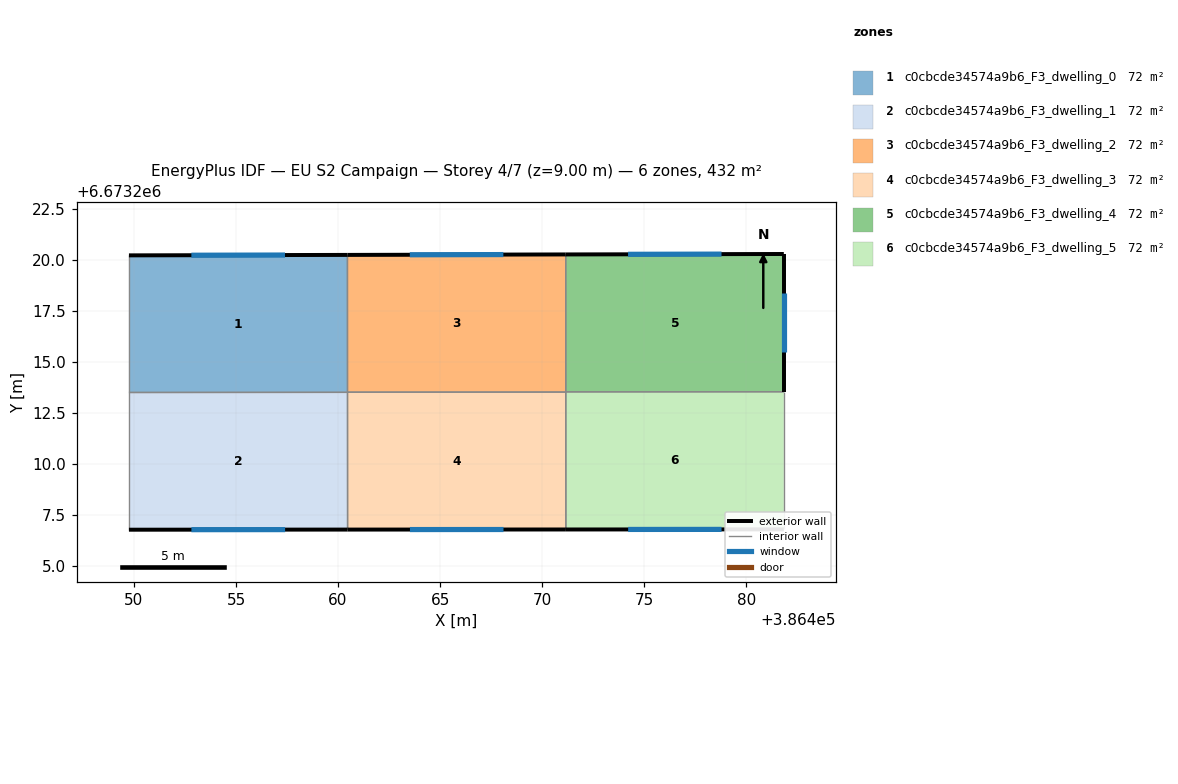
=== STOREY PLAN SPEC (per zone: floor XY polygon, exterior-wall plan segments, windows/doors) ===
zone 1: c0cbcde34574a9b6_F3_dwelling_0  (72.0 m²)
  floor: (386460.46, 6673220.24) (386460.46, 6673213.50) (386449.75, 6673213.50) (386449.75, 6673220.22)
  exterior wall: (386460.46, 6673220.24) – (386449.75, 6673220.22)  [10.7 m]
    window: (386457.40, 6673220.23) – (386452.81, 6673220.22)  [5.9 m²]
  interior walls: 3
zone 2: c0cbcde34574a9b6_F3_dwelling_1  (72.0 m²)
  floor: (386460.46, 6673213.50) (386460.47, 6673206.78) (386449.75, 6673206.77) (386449.75, 6673213.50)
  exterior wall: (386449.75, 6673206.77) – (386460.47, 6673206.78)  [10.7 m]
    window: (386452.81, 6673206.77) – (386457.41, 6673206.78)  [5.9 m²]
  interior walls: 3
zone 3: c0cbcde34574a9b6_F3_dwelling_2  (72.0 m²)
  floor: (386471.16, 6673220.26) (386471.16, 6673213.52) (386460.46, 6673213.51) (386460.46, 6673220.24)
  exterior wall: (386471.16, 6673220.26) – (386460.46, 6673220.24)  [10.7 m]
    window: (386468.10, 6673220.26) – (386463.52, 6673220.25)  [5.9 m²]
  interior walls: 3
zone 4: c0cbcde34574a9b6_F3_dwelling_3  (72.0 m²)
  floor: (386471.16, 6673213.52) (386471.16, 6673206.78) (386460.47, 6673206.78) (386460.46, 6673213.51)
  exterior wall: (386460.47, 6673206.78) – (386471.16, 6673206.78)  [10.7 m]
    window: (386463.52, 6673206.78) – (386468.11, 6673206.78)  [5.9 m²]
  interior walls: 3
zone 5: c0cbcde34574a9b6_F3_dwelling_4  (72.0 m²)
  floor: (386481.84, 6673220.28) (386481.84, 6673213.53) (386471.16, 6673213.53) (386471.16, 6673220.26)
  exterior wall: (386481.84, 6673220.28) – (386471.16, 6673220.26)  [10.7 m]
    window: (386478.79, 6673220.28) – (386474.21, 6673220.27)  [5.9 m²]
  exterior wall: (386481.84, 6673213.53) – (386481.84, 6673220.28)  [6.8 m]
    window: (386481.84, 6673215.46) – (386481.84, 6673218.36)  [3.7 m²]
  interior walls: 2
zone 6: c0cbcde34574a9b6_F3_dwelling_5  (72.0 m²)
  floor: (386481.84, 6673213.53) (386481.84, 6673206.79) (386471.16, 6673206.78) (386471.16, 6673213.53)
  exterior wall: (386471.16, 6673206.78) – (386481.84, 6673206.79)  [10.7 m]
    window: (386474.22, 6673206.79) – (386478.79, 6673206.79)  [5.9 m²]
  interior walls: 3

=== DERIVED (storey summary) ===
Building: EU S2 Campaign
Storey: 4 of 7  (floor level z = 9.00 m)
Storey gross floor area: 432.2 m²
Zones on this storey: 6
  - c0cbcde34574a9b6_F3_dwelling_0: floor 72.0 m²; exterior wall 10.7 m (32.1 m²); 1 window(s) 5.9 m²; WWR 18.4%
  - c0cbcde34574a9b6_F3_dwelling_1: floor 72.0 m²; exterior wall 10.7 m (32.1 m²); 1 window(s) 5.9 m²; WWR 18.4%
  - c0cbcde34574a9b6_F3_dwelling_2: floor 72.0 m²; exterior wall 10.7 m (32.1 m²); 1 window(s) 5.9 m²; WWR 18.4%
  - c0cbcde34574a9b6_F3_dwelling_3: floor 72.0 m²; exterior wall 10.7 m (32.1 m²); 1 window(s) 5.9 m²; WWR 18.4%
  - c0cbcde34574a9b6_F3_dwelling_4: floor 72.0 m²; exterior wall 17.4 m (52.3 m²); 2 window(s) 9.6 m²; WWR 18.4%
  - c0cbcde34574a9b6_F3_dwelling_5: floor 72.0 m²; exterior wall 10.7 m (32.0 m²); 1 window(s) 5.9 m²; WWR 18.4%
Zone adjacency (shared interzone walls):
  - c0cbcde34574a9b6_F3_dwelling_0 ↔ c0cbcde34574a9b6_F3_dwelling_1
  - c0cbcde34574a9b6_F3_dwelling_0 ↔ c0cbcde34574a9b6_F3_dwelling_2
  - c0cbcde34574a9b6_F3_dwelling_1 ↔ c0cbcde34574a9b6_F3_dwelling_3
  - c0cbcde34574a9b6_F3_dwelling_2 ↔ c0cbcde34574a9b6_F3_dwelling_3
  - c0cbcde34574a9b6_F3_dwelling_2 ↔ c0cbcde34574a9b6_F3_dwelling_4
  - c0cbcde34574a9b6_F3_dwelling_3 ↔ c0cbcde34574a9b6_F3_dwelling_5
  - c0cbcde34574a9b6_F3_dwelling_4 ↔ c0cbcde34574a9b6_F3_dwelling_5